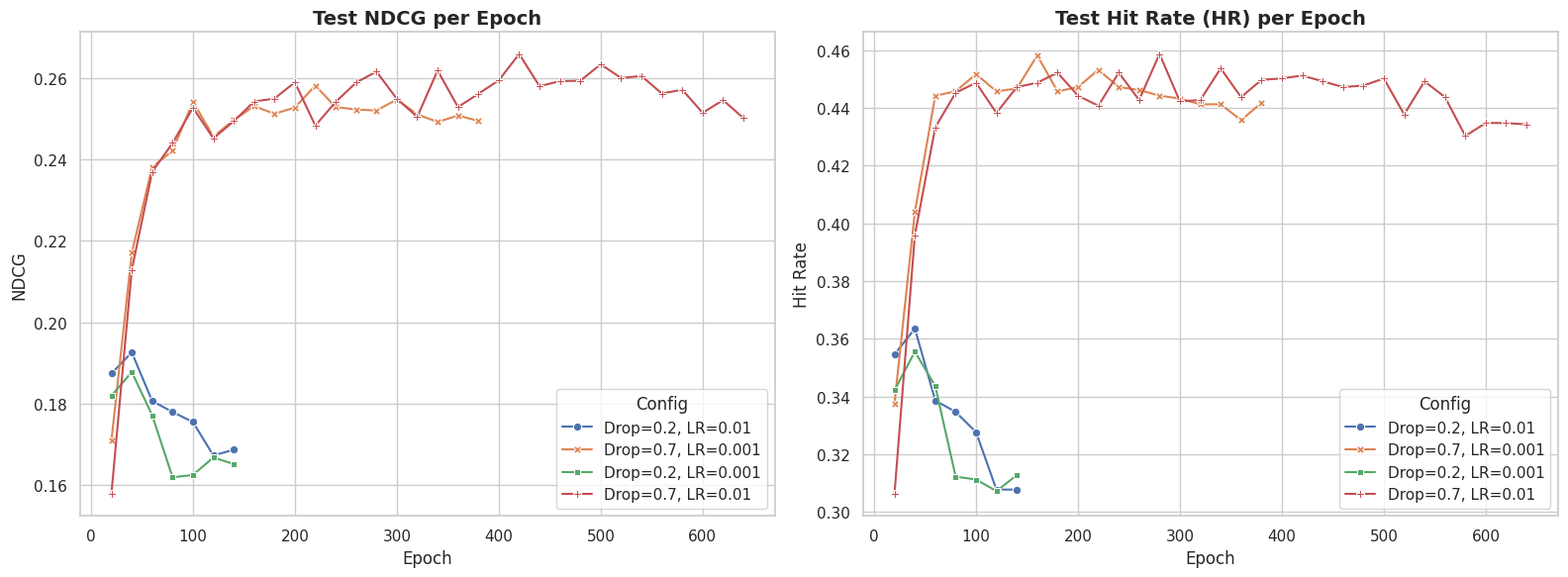

Write the Python code that produced this figure.
import re
import pandas as pd
import matplotlib.pyplot as plt
import seaborn as sns

# Paste your log content into this string variable
log_content = """
Model Drop_out=0.2 
Learning rate of the images and tags embeddings=0.01
epoch (val_ndcg, val_hr) (test_ndcg, test_hr)
20 (np.float64(0.18110084029342619), 0.35408366533864544) (np.float64(0.18738436204445247), 0.3545816733067729) alpha_v:0.3842 alpha_t:0.3064
40 (np.float64(0.19971107090291265), 0.38197211155378485) (np.float64(0.19258745905192234), 0.36354581673306774) alpha_v:0.5572 alpha_t:0.4516
60 (np.float64(0.19221570623882023), 0.3520916334661355) (np.float64(0.1806229119383563), 0.3386454183266932) alpha_v:0.5910 alpha_t:0.4864
80 (np.float64(0.18299344681862695), 0.3351593625498008) (np.float64(0.17795960813019326), 0.3346613545816733) alpha_v:0.6310 alpha_t:0.4682
100 (np.float64(0.1808795105292652), 0.3386454183266932) (np.float64(0.1754686367293618), 0.32768924302788843) alpha_v:0.6118 alpha_t:0.5011
120 (np.float64(0.1686034114440217), 0.30677290836653387) (np.float64(0.16727940012741604), 0.30776892430278885) alpha_v:0.6403 alpha_t:0.4634
140 (np.float64(0.1732634755081639), 0.32121513944223107) (np.float64(0.16867388983507545), 0.30776892430278885) alpha_v:0.6392 alpha_t:0.4454
Model Drop_out=0.7
Learning rate of the images and tags embeddings=0.001
epoch (val_ndcg, val_hr) (test_ndcg, test_hr)
20 (np.float64(0.16997409201682404), 0.3436254980079681) (np.float64(0.17085597720502185), 0.3376494023904382) alpha_v:0.2966 alpha_t:-0.1659
40 (np.float64(0.21184198801873205), 0.3989043824701195) (np.float64(0.21705344958376344), 0.4038844621513944) alpha_v:0.3843 alpha_t:-0.2154
60 (np.float64(0.23582268824491698), 0.44272908366533864) (np.float64(0.2381280040892393), 0.4442231075697211) alpha_v:0.4031 alpha_t:-0.2487
80 (np.float64(0.24007257751020594), 0.43774900398406374) (np.float64(0.2420986508983168), 0.4457171314741036) alpha_v:0.4379 alpha_t:-0.2739
100 (np.float64(0.2423270409182921), 0.4447211155378486) (np.float64(0.2541628921025779), 0.45169322709163345) alpha_v:0.4690 alpha_t:-0.2998
120 (np.float64(0.24911710492442277), 0.43675298804780877) (np.float64(0.24557003822176307), 0.4457171314741036) alpha_v:0.4610 alpha_t:-0.3049
140 (np.float64(0.247871361143232), 0.449203187250996) (np.float64(0.2496358519261109), 0.44671314741035856) alpha_v:0.4900 alpha_t:-0.3337
160 (np.float64(0.2566280920644061), 0.4497011952191235) (np.float64(0.25305878347203004), 0.4581673306772908) alpha_v:0.4750 alpha_t:-0.3494
180 (np.float64(0.25001568604935104), 0.4506972111553785) (np.float64(0.2511757285998418), 0.4457171314741036) alpha_v:0.4804 alpha_t:-0.3590
200 (np.float64(0.25071397129210676), 0.4392430278884462) (np.float64(0.2527077449907132), 0.44721115537848605) alpha_v:0.5163 alpha_t:-0.3627
220 (np.float64(0.2559435880014743), 0.450199203187251) (np.float64(0.25808629918563525), 0.4531872509960159) alpha_v:0.5231 alpha_t:-0.3798
240 (np.float64(0.2564471525045326), 0.4447211155378486) (np.float64(0.2528302825839606), 0.44721115537848605) alpha_v:0.5196 alpha_t:-0.3889
260 (np.float64(0.25071767502957143), 0.4437250996015936) (np.float64(0.2522411710184611), 0.44621513944223107) alpha_v:0.5402 alpha_t:-0.3978
280 (np.float64(0.2649512889671456), 0.45717131474103584) (np.float64(0.2519714992681816), 0.4442231075697211) alpha_v:0.5526 alpha_t:-0.3917
300 (np.float64(0.25205139288024353), 0.44621513944223107) (np.float64(0.25468164520774894), 0.44322709163346613) alpha_v:0.5291 alpha_t:-0.3987
320 (np.float64(0.2543937876072736), 0.44272908366533864) (np.float64(0.251024566563461), 0.44123505976095617) alpha_v:0.5753 alpha_t:-0.4379
340 (np.float64(0.25155186753244463), 0.4437250996015936) (np.float64(0.2491693435999689), 0.44123505976095617) alpha_v:0.5418 alpha_t:-0.4115
360 (np.float64(0.25318019967895505), 0.44272908366533864) (np.float64(0.25074713372775204), 0.4357569721115538) alpha_v:0.5709 alpha_t:-0.4304
380 (np.float64(0.25517306309750165), 0.449203187250996) (np.float64(0.2494199486935097), 0.44173306772908366) alpha_v:0.5619 alpha_t:-0.4316

Model Drop_out=0.2 
Learning rate of the images and tags embeddings=0.001
epoch (val_ndcg, val_hr) (test_ndcg, test_hr)
20 (np.float64(0.18908151002533807), 0.36254980079681276) (np.float64(0.1819129443268047), 0.34213147410358563) alpha_v:0.3506 alpha_t:0.2343
40 (np.float64(0.1924398083214144), 0.3565737051792829) (np.float64(0.18777944529578597), 0.3555776892430279) alpha_v:0.4985 alpha_t:0.3543
60 (np.float64(0.19059633368666917), 0.3500996015936255) (np.float64(0.17712792922093873), 0.3436254980079681) alpha_v:0.5581 alpha_t:0.3912
80 (np.float64(0.17967182822247568), 0.33167330677290835) (np.float64(0.16190167951685744), 0.31225099601593626) alpha_v:0.5663 alpha_t:0.3965
100 (np.float64(0.1794774942101489), 0.3331673306772908) (np.float64(0.1624834223066539), 0.3112549800796813) alpha_v:0.5723 alpha_t:0.3954
120 (np.float64(0.17889652771535586), 0.32221115537848605) (np.float64(0.16677377196373347), 0.30727091633466136) alpha_v:0.5657 alpha_t:0.3951
140 (np.float64(0.17359524564440765), 0.3187250996015936) (np.float64(0.1651611699039239), 0.31274900398406374) alpha_v:0.5586 alpha_t:0.3975

Model Drop_out=0.7 
Learning rate of the images and tags embeddings=0.01
epoch (val_ndcg, val_hr) (test_ndcg, test_hr)
20 (np.float64(0.16652555213708556), 0.33167330677290835) (np.float64(0.15783330916413169), 0.3062749003984064) alpha_v:0.2189 alpha_t:0.1409
40 (np.float64(0.21661379206304932), 0.4038844621513944) (np.float64(0.21285891330203718), 0.39591633466135456) alpha_v:0.3220 alpha_t:0.2090
60 (np.float64(0.22786068537890056), 0.425796812749004) (np.float64(0.23692708650357594), 0.43326693227091634) alpha_v:0.3664 alpha_t:0.2454
80 (np.float64(0.23512151411857568), 0.4312749003984064) (np.float64(0.24400189699553912), 0.4452191235059761) alpha_v:0.3970 alpha_t:0.2681
100 (np.float64(0.24118139559434848), 0.4442231075697211) (np.float64(0.252647622588597), 0.4487051792828685) alpha_v:0.4255 alpha_t:0.2824
120 (np.float64(0.25026414121568136), 0.4497011952191235) (np.float64(0.2451436563860988), 0.43824701195219123) alpha_v:0.4327 alpha_t:0.2940
140 (np.float64(0.24935256919933188), 0.45169322709163345) (np.float64(0.2493521560236755), 0.44721115537848605) alpha_v:0.4436 alpha_t:0.3014
160 (np.float64(0.2558724832392965), 0.44721115537848605) (np.float64(0.25419053932856034), 0.4487051792828685) alpha_v:0.4535 alpha_t:0.3195
180 (np.float64(0.2521736893048019), 0.4487051792828685) (np.float64(0.2549149926944237), 0.45219123505976094) alpha_v:0.4688 alpha_t:0.3309
200 (np.float64(0.25683671817300907), 0.45169322709163345) (np.float64(0.2589220252566755), 0.4442231075697211) alpha_v:0.4699 alpha_t:0.3352
220 (np.float64(0.2505457464933973), 0.43276892430278885) (np.float64(0.24826874838190316), 0.4407370517928287) alpha_v:0.4751 alpha_t:0.3371
240 (np.float64(0.2596056150847804), 0.4531872509960159) (np.float64(0.25408733633965475), 0.45219123505976094) alpha_v:0.4915 alpha_t:0.3491
260 (np.float64(0.25391717320347246), 0.4352589641434263) (np.float64(0.25883847750891503), 0.44272908366533864) alpha_v:0.4984 alpha_t:0.3507
280 (np.float64(0.25822165997942464), 0.44671314741035856) (np.float64(0.26153227439407944), 0.4586653386454183) alpha_v:0.5066 alpha_t:0.3635
300 (np.float64(0.25397276525067497), 0.44621513944223107) (np.float64(0.25484977665741726), 0.44223107569721115) alpha_v:0.5079 alpha_t:0.3731
320 (np.float64(0.25324966646917396), 0.4397410358565737) (np.float64(0.2504332679901914), 0.44272908366533864) alpha_v:0.5229 alpha_t:0.3680
340 (np.float64(0.25745065993281013), 0.44322709163346613) (np.float64(0.26178475896923564), 0.4536852589641434) alpha_v:0.5263 alpha_t:0.3723
360 (np.float64(0.25774189346589926), 0.4437250996015936) (np.float64(0.25282815057077024), 0.4437250996015936) alpha_v:0.5327 alpha_t:0.3902
380 (np.float64(0.25848011641683294), 0.45219123505976094) (np.float64(0.2560785564356755), 0.4497011952191235) alpha_v:0.5341 alpha_t:0.3940
400 (np.float64(0.255225258796204), 0.44123505976095617) (np.float64(0.25939090431788664), 0.450199203187251) alpha_v:0.5447 alpha_t:0.3940
420 (np.float64(0.2570263110644911), 0.4392430278884462) (np.float64(0.265858063391958), 0.45119521912350596) alpha_v:0.5517 alpha_t:0.3975
440 (np.float64(0.2605794457816794), 0.4442231075697211) (np.float64(0.25794436727043174), 0.449203187250996) alpha_v:0.5567 alpha_t:0.3963
460 (np.float64(0.2526203836372213), 0.4307768924302789) (np.float64(0.25919337191881664), 0.44721115537848605) alpha_v:0.5579 alpha_t:0.4098
480 (np.float64(0.2513357459385241), 0.43675298804780877) (np.float64(0.2592996390444626), 0.44770916334661354) alpha_v:0.5667 alpha_t:0.4082
500 (np.float64(0.252647088628074), 0.4292828685258964) (np.float64(0.2633338896250314), 0.450199203187251) alpha_v:0.5681 alpha_t:0.4026
520 (np.float64(0.251682076487505), 0.42778884462151395) (np.float64(0.259959781886565), 0.43774900398406374) alpha_v:0.5664 alpha_t:0.4111
540 (np.float64(0.26137003486078125), 0.44173306772908366) (np.float64(0.2604590872375496), 0.449203187250996) alpha_v:0.5706 alpha_t:0.4188
560 (np.float64(0.25604541125410485), 0.4352589641434263) (np.float64(0.2561498584627319), 0.4437250996015936) alpha_v:0.5778 alpha_t:0.4213
580 (np.float64(0.2549419905935509), 0.4387450199203187) (np.float64(0.2570844426343755), 0.4302788844621514) alpha_v:0.5862 alpha_t:0.4267
600 (np.float64(0.25176563064221913), 0.4342629482071713) (np.float64(0.2514111698333524), 0.4347609561752988) alpha_v:0.5796 alpha_t:0.4340
620 (np.float64(0.2544034517291576), 0.4362549800796813) (np.float64(0.25452717689216336), 0.4347609561752988) alpha_v:0.5835 alpha_t:0.4396
640 (np.float64(0.2554738190570681), 0.44173306772908366) (np.float64(0.25012054354438984), 0.4342629482071713) alpha_v:0.5927 alpha_t:0.4398
"""

def parse_log(content):
    data = []
    current_dropout = None
    current_lr = None
    
    # Regex patterns
    p_dropout = r"Model Drop_out=([0-9\.]+)"
    p_lr = r"Learning rate.*=([0-9\.]+)"
    # Matches: epoch (val_n, val_h) (test_n, test_h)
    p_metrics = r"(\d+) \(np\.float64\(([\d\.]+)\), ([\d\.]+)\) \(np\.float64\(([\d\.]+)\), ([\d\.]+)\)"

    for line in content.strip().split('\n'):
        # Check for Config Headers
        if "Model Drop_out" in line:
            current_dropout = float(re.search(p_dropout, line).group(1))
        elif "Learning rate" in line:
            current_lr = float(re.search(p_lr, line).group(1))
        
        # Check for Metrics
        elif "(np.float64" in line:
            match = re.search(p_metrics, line)
            if match:
                data.append({
                    'Epoch': int(match.group(1)),
                    'Test_NDCG': float(match.group(4)),
                    'Test_HR': float(match.group(5)),
                    'Config': f"Drop={current_dropout}, LR={current_lr}"
                })
    return pd.DataFrame(data)

# 1. Parse Data
# If reading from a file, use: with open('Drop.docx', 'r') as f: log_content = f.read()
df = parse_log(log_content)

# 2. Setup Plot Style
sns.set_theme(style="whitegrid")
fig, axes = plt.subplots(1, 2, figsize=(16, 6))

# 3. Plot Test NDCG
sns.lineplot(ax=axes[0], data=df, x='Epoch', y='Test_NDCG', hue='Config', style='Config', markers=True, dashes=False)
axes[0].set_title('Test NDCG per Epoch', fontsize=14, fontweight='bold')
axes[0].set_ylabel('NDCG', fontsize=12)

# 4. Plot Test Hit Rate (HR)
sns.lineplot(ax=axes[1], data=df, x='Epoch', y='Test_HR', hue='Config', style='Config', markers=True, dashes=False)
axes[1].set_title('Test Hit Rate (HR) per Epoch', fontsize=14, fontweight='bold')
axes[1].set_ylabel('Hit Rate', fontsize=12)

plt.tight_layout()
plt.show()
